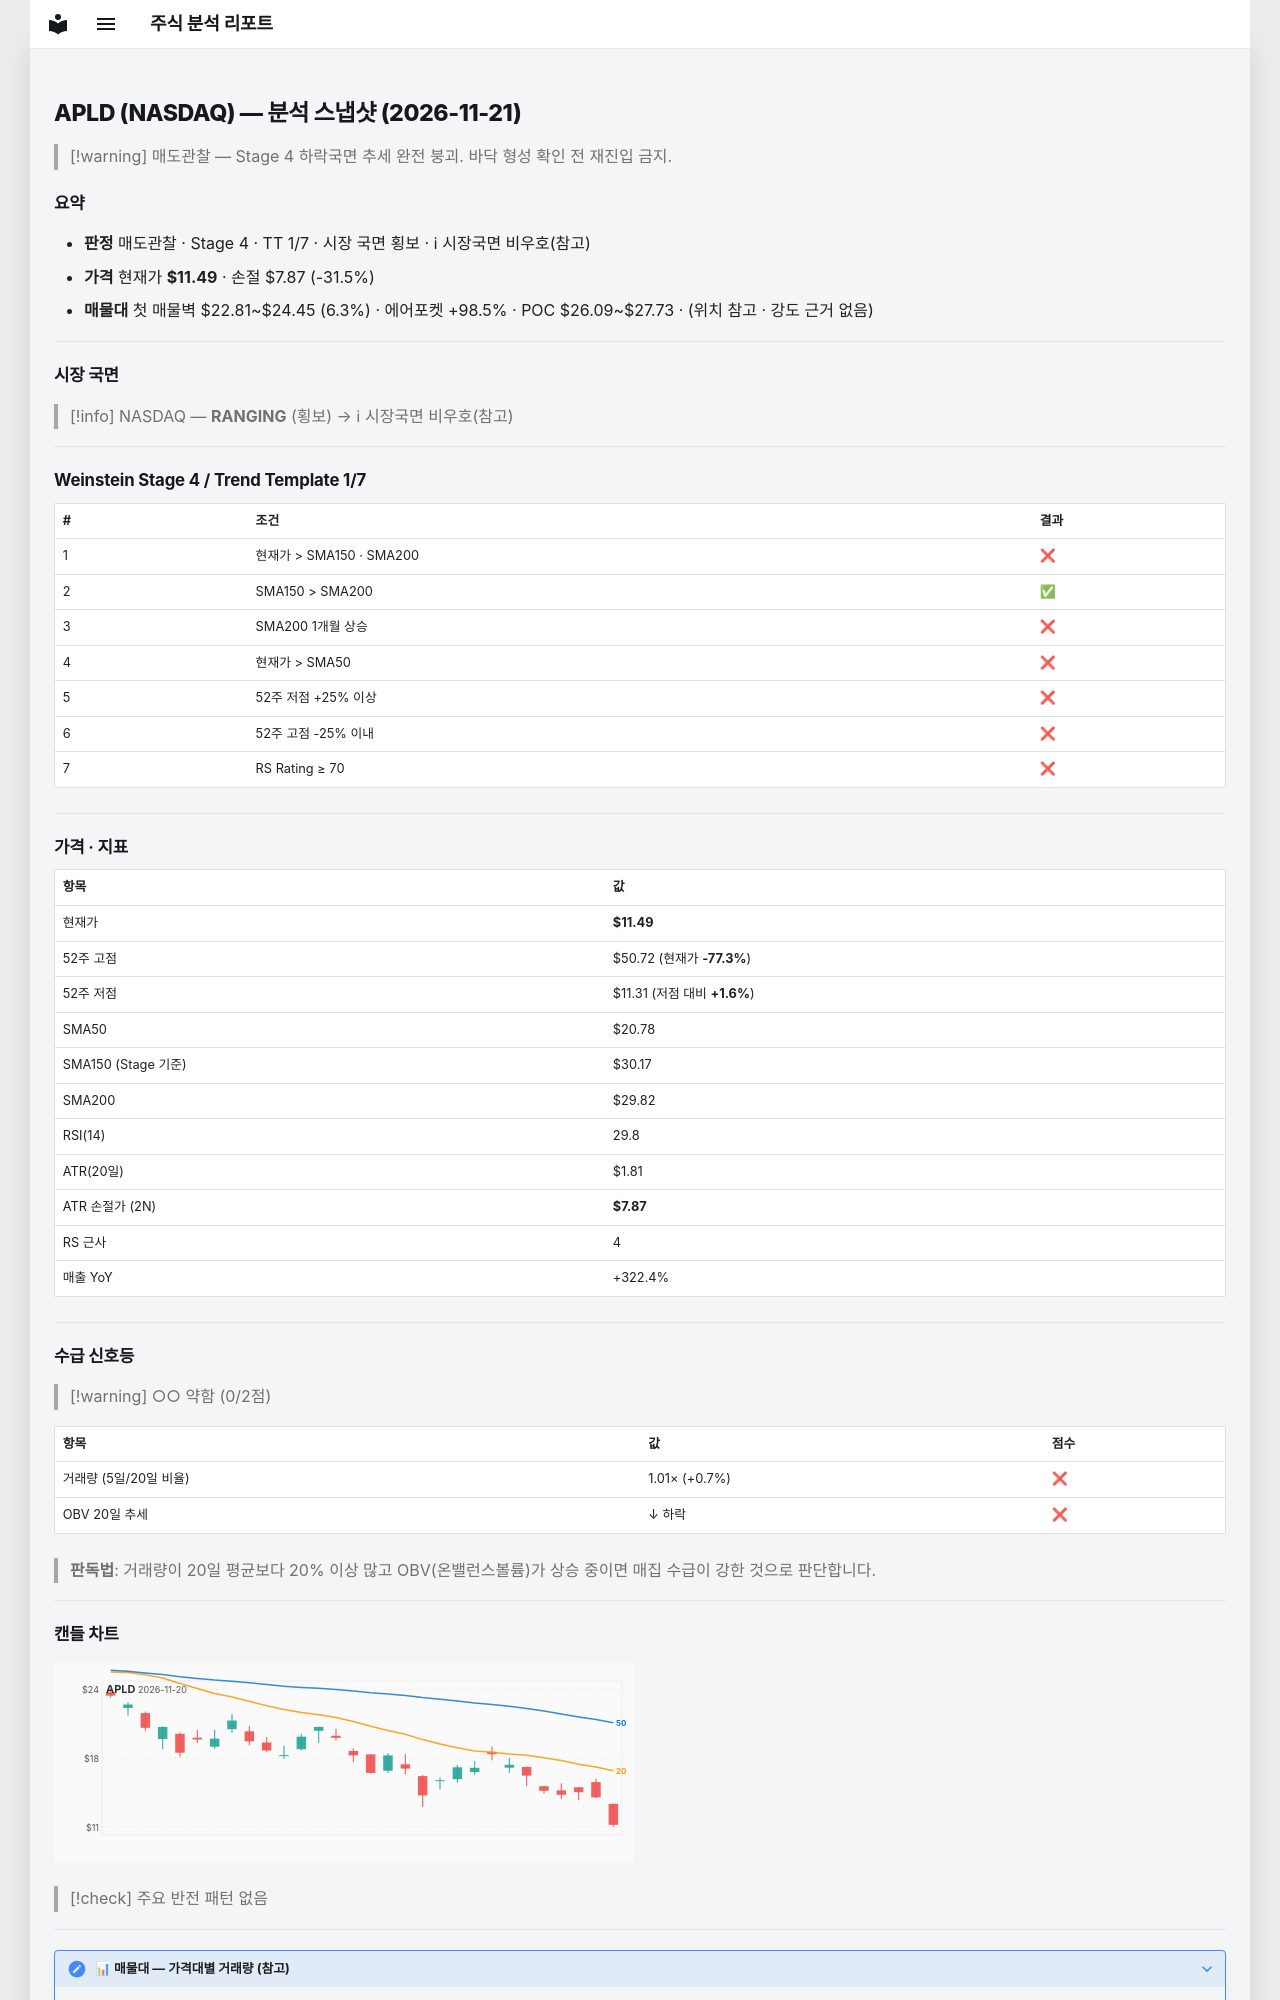

repository: soloandco/stock-reports · page: snapshots/APLD-2026-11-21/index.html · generator: mkdocs

---
type: analysis-snapshot
title: APLD 분석 스냅샷
ticker: APLD
market: NASDAQ
created: 2026-11-21
updated: 2026-11-21
bar-date: 2026-11-20
verdict: 매도관찰
real-rr: 5.95
sma50-gap-pct: -44.7
weekly-position: 저항대아래
weekly-overhead-price: 33.04
weekly-overhead-pct: 187.6
stage: 4
trend-template-score: 1
tt-max: 7
ma-set: sma-50-150-200
price: 11.489999771118164
stop-price: 7.8662936968594535
market-regime: RANGING
supply-demand-score: 0/2
supply-demand-label: 약함
status: tracking
tags:
  - stock-agent
  - watchlist
  - APLD
  - analysis
related:
  - "[[analysis-template]]"
---

# APLD (NASDAQ) — 분석 스냅샷 (2026-11-21)

> [!warning] 매도관찰 — Stage 4 하락국면
> 추세 완전 붕괴. 바닥 형성 확인 전 재진입 금지.

## 요약

- **판정** 매도관찰 · Stage 4 · TT 1/7 · 시장 국면 횡보 · ℹ 시장국면 비우호(참고)
- **가격** 현재가 **$11.49** · 손절 $7.87 (-31.5%)
- **매물대** 첫 매물벽 $22.81~$24.45 (6.3%) · 에어포켓 +98.5% · POC $26.09~$27.73 · (위치 참고 · 강도 근거 없음)

---

## 시장 국면

> [!info] NASDAQ — **RANGING** (횡보) → ℹ 시장국면 비우호(참고)

---

## Weinstein Stage 4 / Trend Template 1/7

| # | 조건 | 결과 |
|---|------|------|
| 1 | 현재가 > SMA150 · SMA200 | ❌ |
| 2 | SMA150 > SMA200 | ✅ |
| 3 | SMA200 1개월 상승 | ❌ |
| 4 | 현재가 > SMA50 | ❌ |
| 5 | 52주 저점 +25% 이상 | ❌ |
| 6 | 52주 고점 -25% 이내 | ❌ |
| 7 | RS Rating ≥ 70 | ❌ |

---

## 가격 · 지표

| 항목 | 값 |
|------|---|
| 현재가 | **$11.49** |
| 52주 고점 | $50.72 (현재가 **-77.3%**) |
| 52주 저점 | $11.31 (저점 대비 **+1.6%**) |
| SMA50 | $20.78 |
| SMA150 (Stage 기준) | $30.17 |
| SMA200 | $29.82 |
| RSI(14) | 29.8 |
| ATR(20일) | $1.81 |
| ATR 손절가 (2N) | **$7.87** |
| RS 근사 | 4 |
| 매출 YoY | +322.4% |

---
## 수급 신호등

> [!warning] ○○ 약함 (0/2점)

| 항목 | 값 | 점수 |
|------|------|------|
| 거래량 (5일/20일 비율) | 1.01× (+0.7%) | ❌ |
| OBV 20일 추세 | ↓ 하락 | ❌ |

> **판독법**: 거래량이 20일 평균보다 20% 이상 많고 OBV(온밸런스볼륨)가 상승 중이면 매집 수급이 강한 것으로 판단합니다.

---
